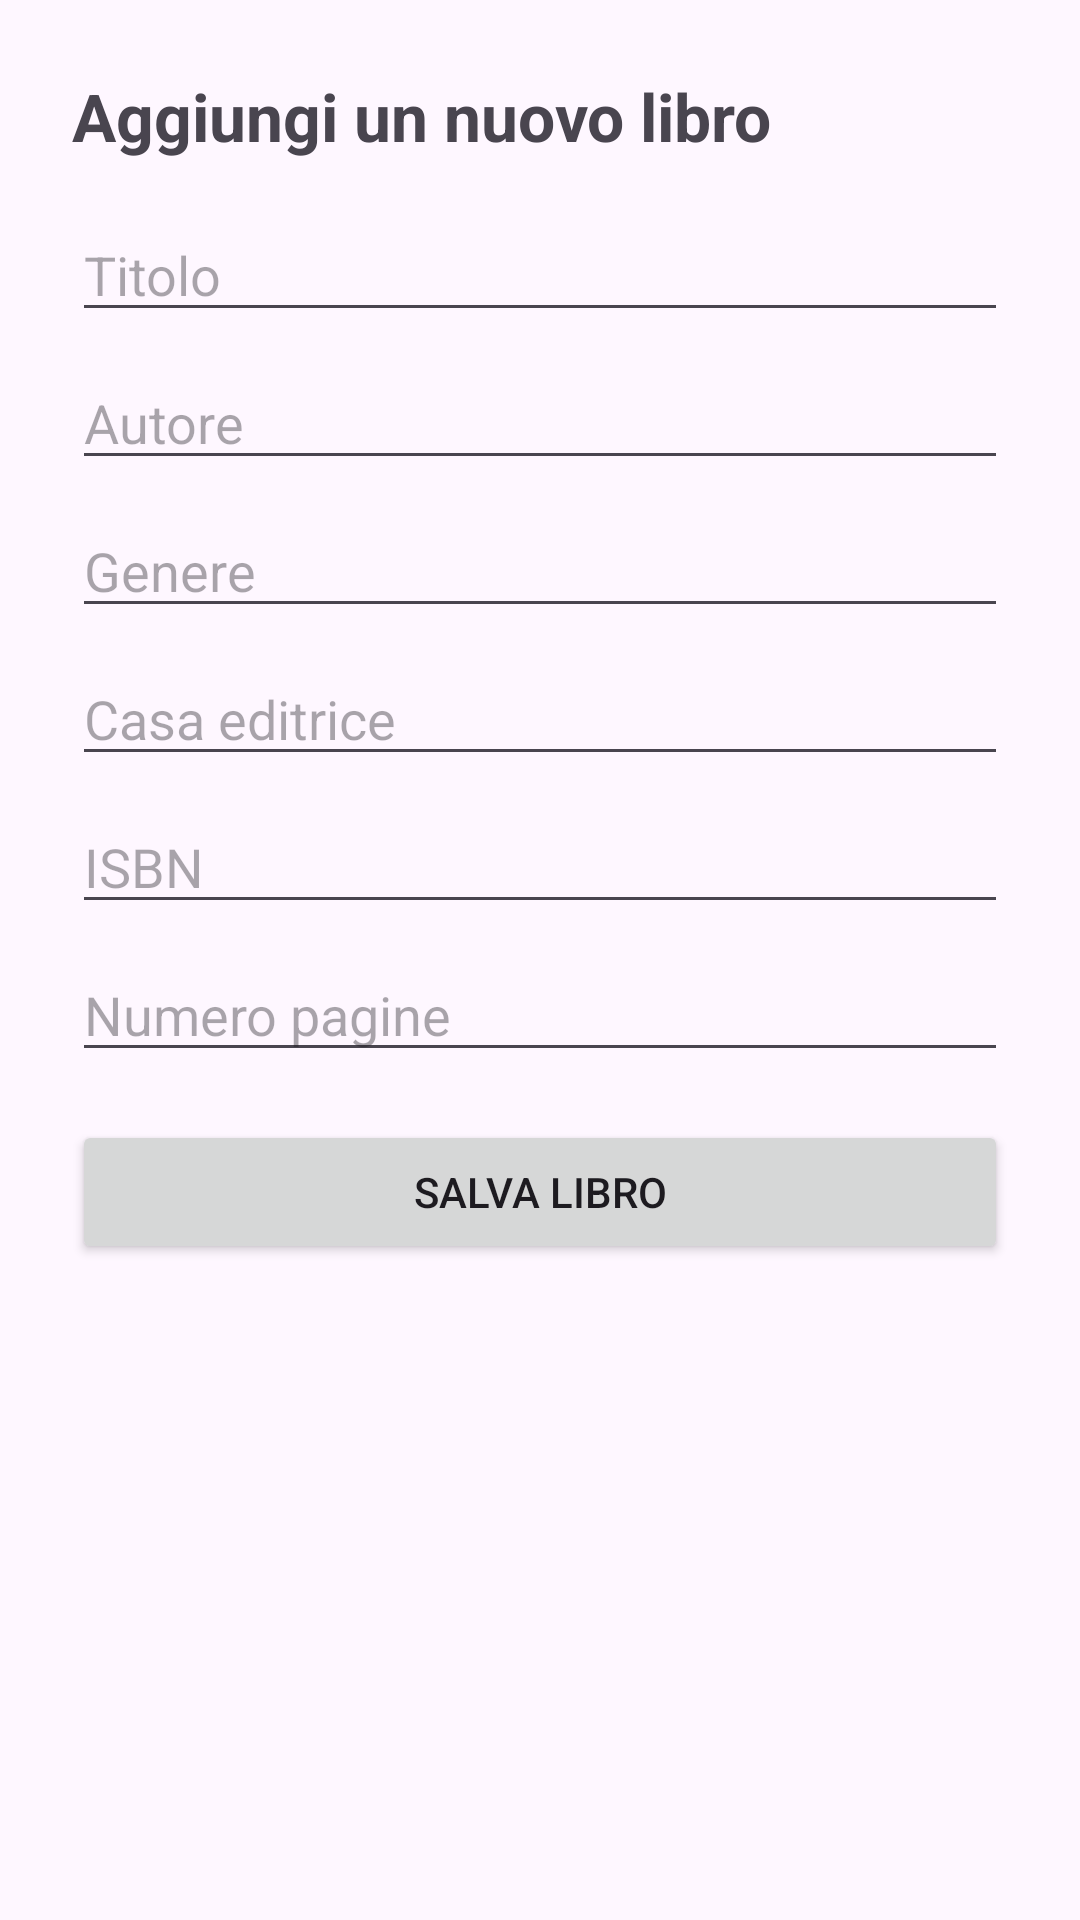

The Android layout XML behind this screen, and the referenced resources:
<!-- AndroidManifest.xml: application theme Theme.TheReadingQuest -->
<!-- res/layout/activity_add_book.xml -->
<?xml version="1.0" encoding="utf-8"?>
<ScrollView xmlns:android="http://schemas.android.com/apk/res/android"
    android:layout_width="match_parent"
    android:layout_height="match_parent">

<LinearLayout
    android:orientation="vertical"
    android:padding="24dp"
    android:layout_width="match_parent"
    android:layout_height="wrap_content" >

        <TextView
            android:id="@+id/txtTitoloAddBok"
            android:layout_width="wrap_content"
            android:layout_height="wrap_content"
            android:text="Aggiungi un nuovo libro"
            android:textSize="22sp"
            android:textStyle="bold"
            android:layout_marginBottom="16dp"/>

        <EditText
            android:id="@+id/edtTitoloLibro"
            android:layout_width="match_parent"
            android:layout_height="wrap_content"
            android:hint="Titolo"
            android:layout_marginBottom="8dp" />

        <EditText
            android:id="@+id/edtAutoreLibro"
            android:layout_width="match_parent"
            android:layout_height="wrap_content"
            android:hint="Autore"
            android:layout_marginBottom="8dp" />

        <EditText
            android:id="@+id/edtGenereLibro"
            android:layout_width="match_parent"
            android:layout_height="wrap_content"
            android:hint="Genere"
            android:layout_marginBottom="8dp" />

        <EditText
            android:id="@+id/edtCasaEditriceLibro"
            android:layout_width="match_parent"
            android:layout_height="wrap_content"
            android:hint="Casa editrice"
            android:layout_marginBottom="8dp" />

        <EditText
            android:id="@+id/edtIsbnLibro"
            android:layout_width="match_parent"
            android:layout_height="wrap_content"
            android:hint="ISBN"
            android:layout_marginBottom="8dp" />

        <EditText
            android:id="@+id/edtPagineTotaliLibro"
            android:layout_width="match_parent"
            android:layout_height="wrap_content"
            android:hint="Numero pagine"
            android:inputType="number"
            android:layout_marginBottom="16dp" />

        <Button
            android:id="@+id/btnSalvaLibro"
            android:layout_width="match_parent"
            android:layout_height="wrap_content"
            android:text="Salva libro" />

    </LinearLayout>
</ScrollView>
<!-- resources referenced by this layout -->
<resources>
  <style name="Theme.TheReadingQuest" parent="Base.Theme.TheReadingQuest" />
  <style name="Base.Theme.TheReadingQuest" parent="Theme.Material3.DayNight.NoActionBar">
          
          
      </style>
</resources>
